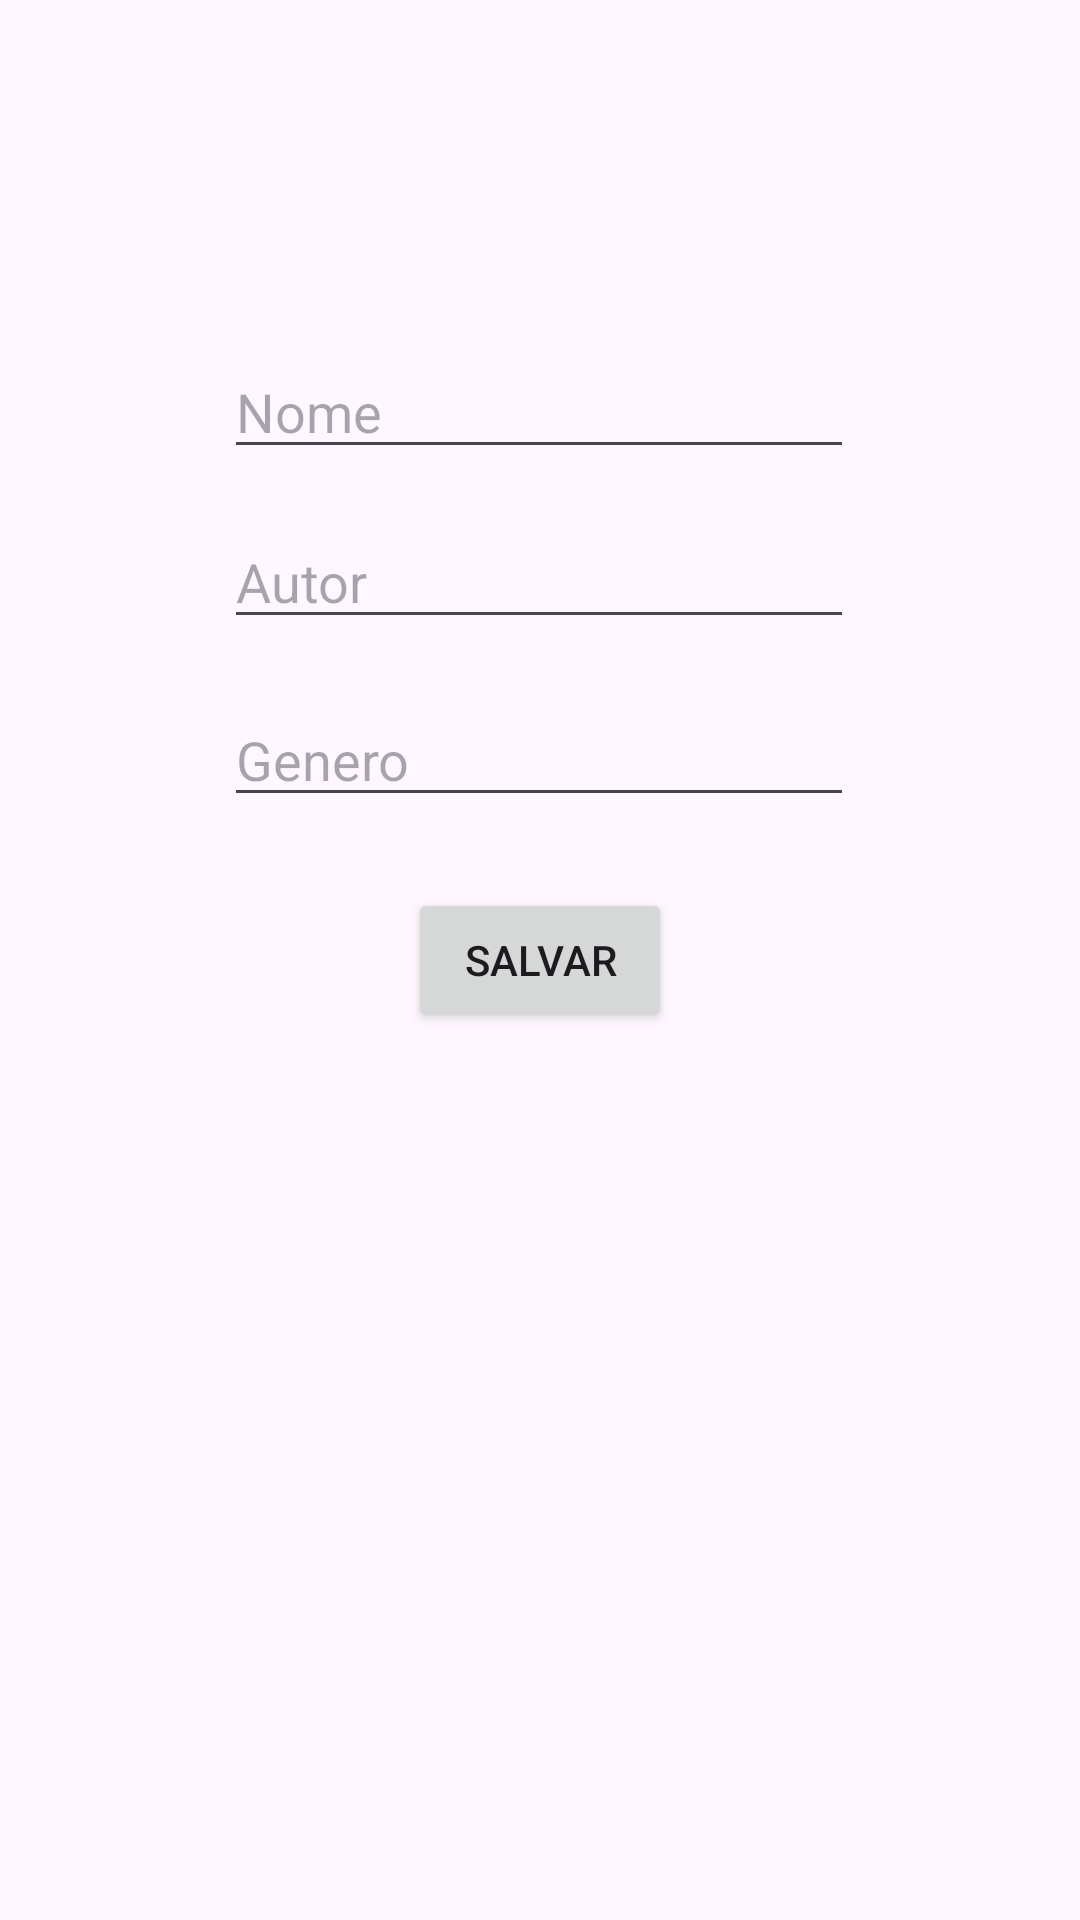

Android layout source for this screen:
<!-- AndroidManifest.xml: application theme Theme.AplicativoDeHQs -->
<!-- res/layout/activity_cadastro_colecao.xml -->
<?xml version="1.0" encoding="utf-8"?>
<androidx.constraintlayout.widget.ConstraintLayout xmlns:android="http://schemas.android.com/apk/res/android"
    xmlns:app="http://schemas.android.com/apk/res-auto"
    xmlns:tools="http://schemas.android.com/tools"
    android:layout_width="match_parent"
    android:layout_height="match_parent"
    tools:context=".Cadastro">

    <EditText
        android:id="@+id/edtNome"
        android:layout_width="wrap_content"
        android:layout_height="wrap_content"
        android:ems="10"
        android:hint="Nome"
        android:inputType="text"
        app:layout_constraintBottom_toBottomOf="parent"
        app:layout_constraintEnd_toEndOf="parent"
        app:layout_constraintHorizontal_bias="0.497"
        app:layout_constraintStart_toStartOf="parent"
        app:layout_constraintTop_toTopOf="parent"
        app:layout_constraintVertical_bias="0.192"
        tools:ignore="MissingConstraints" />

    <EditText
        android:id="@+id/edtAutor"
        android:layout_width="wrap_content"
        android:layout_height="wrap_content"
        android:ems="10"
        android:hint="Autor"
        android:inputType="text"
        app:layout_constraintBottom_toBottomOf="parent"
        app:layout_constraintEnd_toEndOf="parent"
        app:layout_constraintHorizontal_bias="0.497"
        app:layout_constraintStart_toStartOf="parent"
        app:layout_constraintTop_toTopOf="parent"
        app:layout_constraintVertical_bias="0.287"
        tools:ignore="MissingConstraints" />

    <EditText
        android:id="@+id/edtGenero"
        android:layout_width="wrap_content"
        android:layout_height="wrap_content"
        android:ems="10"
        android:hint="Genero"
        android:inputType="text"
        app:layout_constraintBottom_toBottomOf="parent"
        app:layout_constraintEnd_toEndOf="parent"
        app:layout_constraintHorizontal_bias="0.497"
        app:layout_constraintStart_toStartOf="parent"
        app:layout_constraintTop_toTopOf="parent"
        app:layout_constraintVertical_bias="0.386"
        tools:ignore="MissingConstraints" />

    <Button
        android:id="@+id/btnAlterar"
        android:layout_width="wrap_content"
        android:layout_height="wrap_content"
        android:text="Salvar"
        app:layout_constraintBottom_toBottomOf="parent"
        app:layout_constraintEnd_toEndOf="parent"
        app:layout_constraintStart_toStartOf="parent"
        app:layout_constraintTop_toTopOf="parent"
        tools:ignore="MissingConstraints" />
</androidx.constraintlayout.widget.ConstraintLayout>
<!-- resources referenced by this layout -->
<resources>
  <style name="Theme.AplicativoDeHQs" parent="Base.Theme.AplicativoDeHQs" />
  <style name="Base.Theme.AplicativoDeHQs" parent="Theme.Material3.DayNight.NoActionBar">
          
          
      </style>
</resources>
